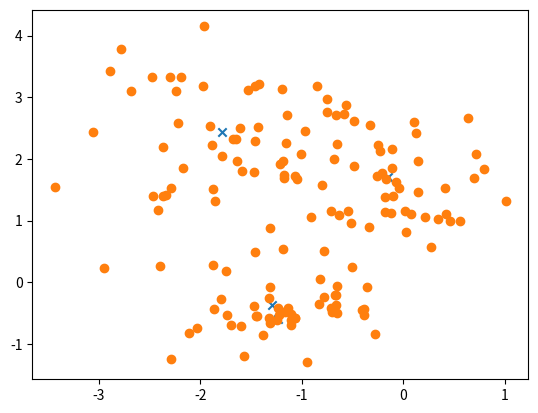

This chart was generated by the following Python code:
# k-means algorithm
# [redacted]

# Importing stuff...
import numpy as np
import matplotlib.pyplot as plt

# Generates K normal clusters of data
def generate_data(D, K, max_cluster_size, centroid_dispersion):
    # cardinals[i] represents the number of elements in the i-th cluster
    cardinals = np.random.randint(max_cluster_size - 1, size = K) + 1

    # The i-th row represents (dispersion, mean_1, mean_2) of the i-th cluster
    dispersions = np.random.rand(K)[:, np.newaxis]
    means = np.random.randn(K, D) * centroid_dispersion
    offsets = np.hstack((dispersions, means))

    # Plots the means (for debugging purposes)
    if D == 2:
        plt.scatter(offsets[:, 1], offsets[:, 2], marker = 'x')
        plt.draw()

    # Generate the normal clusters
    data = np.random.randn(D, cardinals[0]) * offsets[0, 0] + offsets[0, 1:][:, np.newaxis]
    for k in range(1, K):
        aux = np.random.randn(D, cardinals[k]) * offsets[k, 0] + offsets[k, 1:][:, np.newaxis]
        data = np.hstack((data, aux))
    return data

# Plots the data
def plot_data(data):
    plt.scatter(data[0,:], data[1,:])

# First initialitation of the cluster vectors...
def random_initialization(data, K, plot):
    data_copy = data.copy()
    np.random.shuffle(data_copy.T)

    # Plot the initial centroids (for debugging purposes)
    if plot:
        plt.scatter(data_copy[0, :K], data_copy[1, :K], marker = '*')
        plt.draw()

    return data_copy[:, :K]

# Assign tags
def assign_tags(data, mu):
    # DARK BROADCASTING MAGIC
    sqr_norms = np.sum((data.T - mu[:,np.newaxis].T) ** 2, axis = 2)
    return np.argmin(sqr_norms, axis = 0)

# Update centroids
def update_centroids(data, r):
    # another python dark trick...
    return np.array([data[:,r == k].mean(axis = 1) for k in range(0, K)]).T

# Main flow
def k_means(K, data, plot):
    mu = random_initialization(data, K, False) # D x K
    changed = True
    r = assign_tags(data, mu)
    while (changed):
        mu = update_centroids(data, r)
        if plot:
            plt.scatter(mu[0,:], mu[1,:], marker = '^')
            plt.draw()
        old = r.copy()
        r = assign_tags(data, mu)
        changed = not np.array_equal(r, old)
    if plot:
        plt.scatter(mu[0,:], mu[1,:], marker = 'D')
        plt.draw()
    for k in range (0, K):
        plt.scatter(data[0, r == k], data[1, r == k])
        plt.draw()

def clk_k_means(event):
    global K
    global data
    k_means(K, data, False)

fig = plt.figure()
fig.canvas.mpl_connect('button_press_event', clk_k_means)
D = 2
K = 4
data = generate_data(D, K, 100, 2) # D x N
N = data.shape[1]
plot_data(data)
plt.show()
